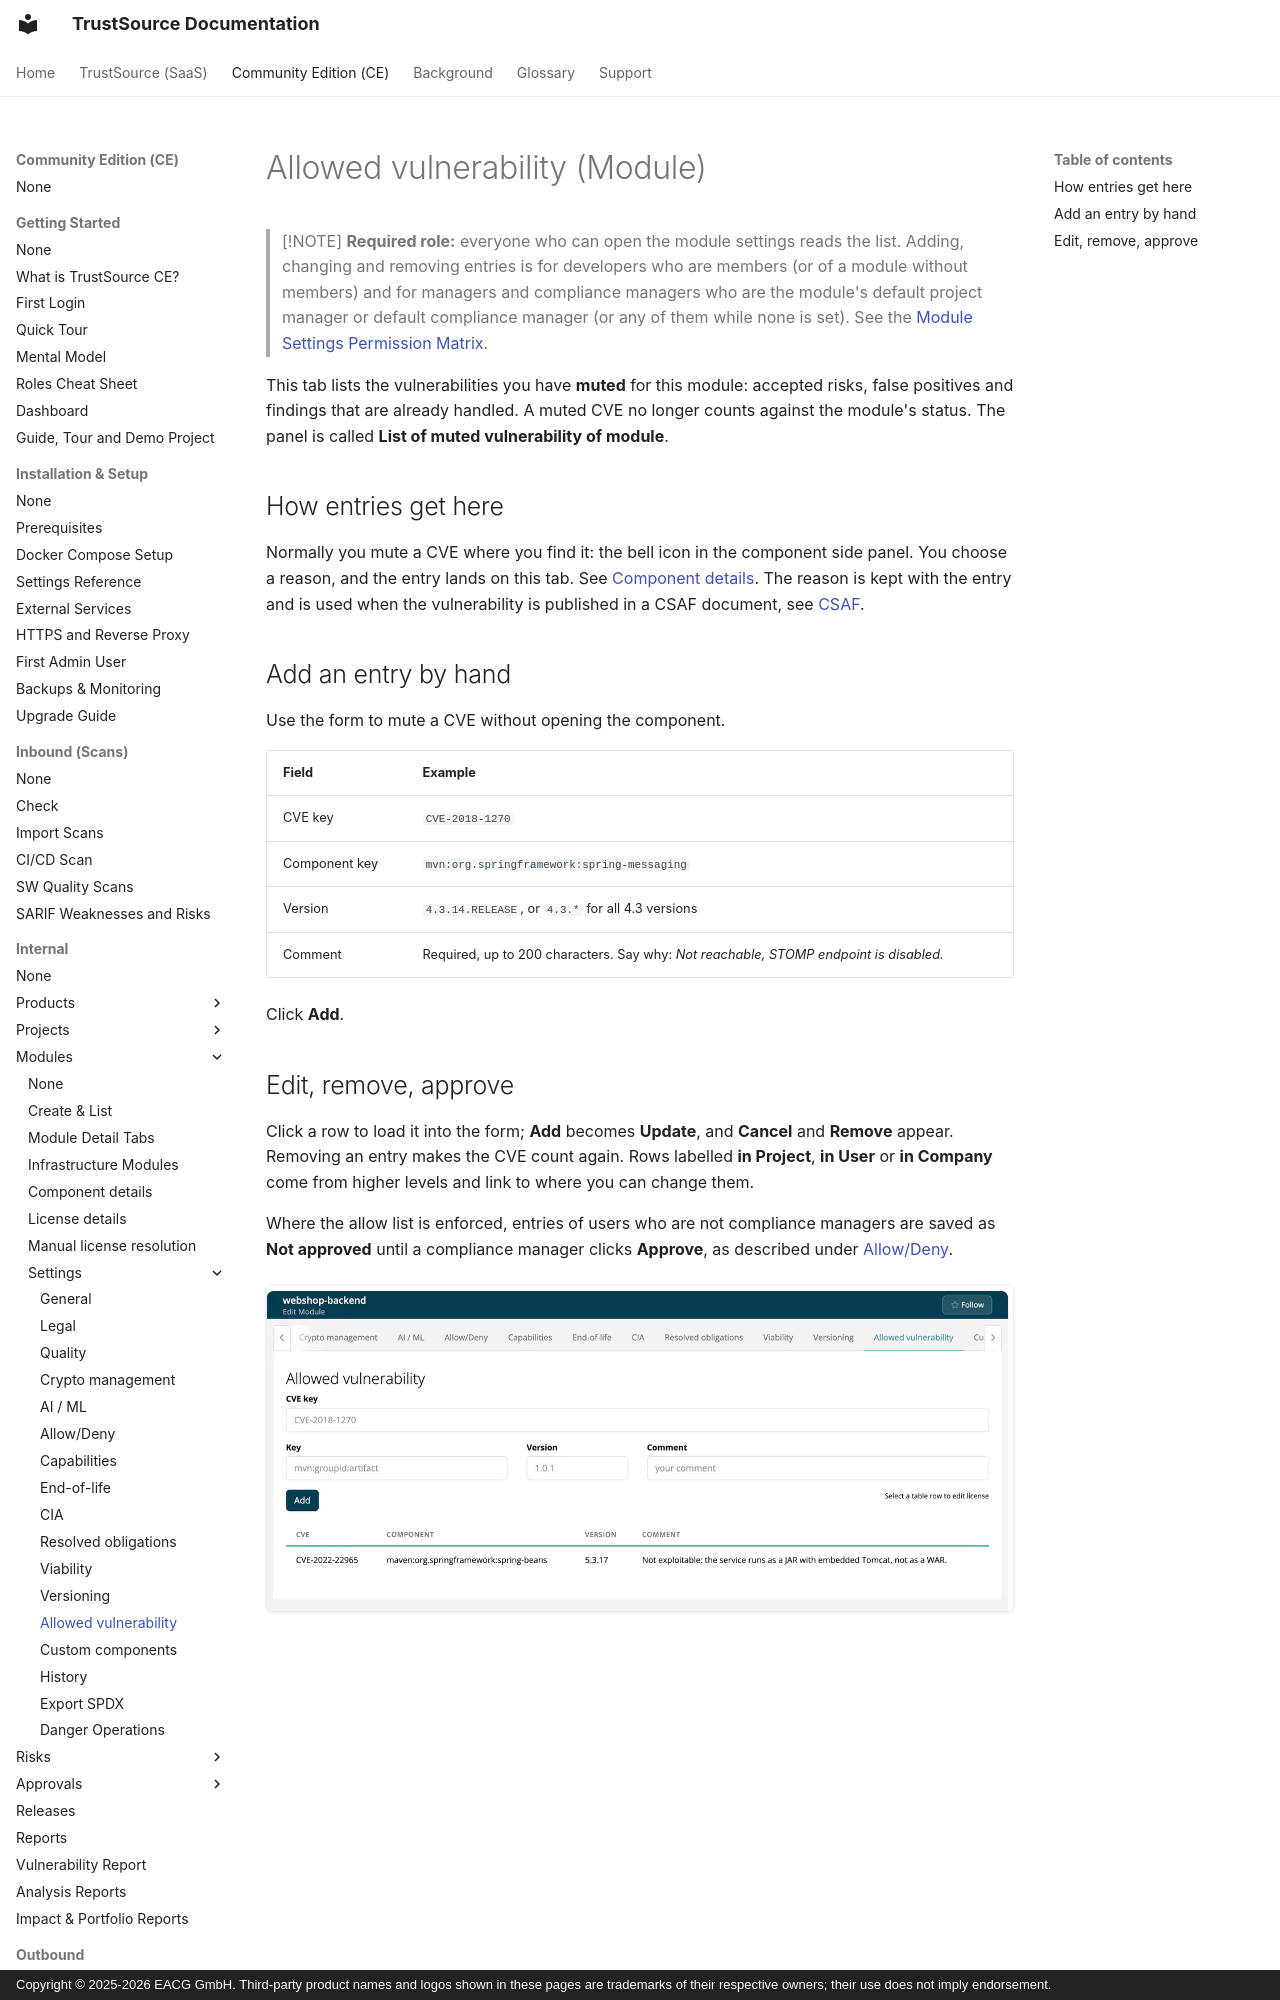

repository: TrustSource/ts-docs · page: ce/03-internal/02-modules/settings/15-cve-whitelist/index.html · generator: mkdocs · copyright: Copyright © 2025-2026 EACG GmbH. Third-party product names and logos shown in these pages are trademarks of their respective owners; their use does not imply endorsement.

# Allowed vulnerability (Module)

> [!NOTE]
> **Required role:** everyone who can open the module settings reads the list. Adding, changing and removing entries is for developers who are members (or of a module without members) and for managers and compliance managers who are the module's default project manager or default compliance manager (or any of them while none is set). See the [Module Settings Permission Matrix](../../../10-roles-permissions/06a-module-settings-matrix.md).

This tab lists the vulnerabilities you have **muted** for this module: accepted risks, false positives and findings that are already handled. A muted CVE no longer counts against the module's status. The panel is called **List of muted vulnerability of module**.

## How entries get here

Normally you mute a CVE where you find it: the bell icon in the component side panel. You choose a reason, and the entry lands on this tab. See [Component details](../04-component-detail.md#actions-in-the-panel). The reason is kept with the entry and is used when the vulnerability is published in a CSAF document, see [CSAF](../../../04-outbound/04-csaf.md).
